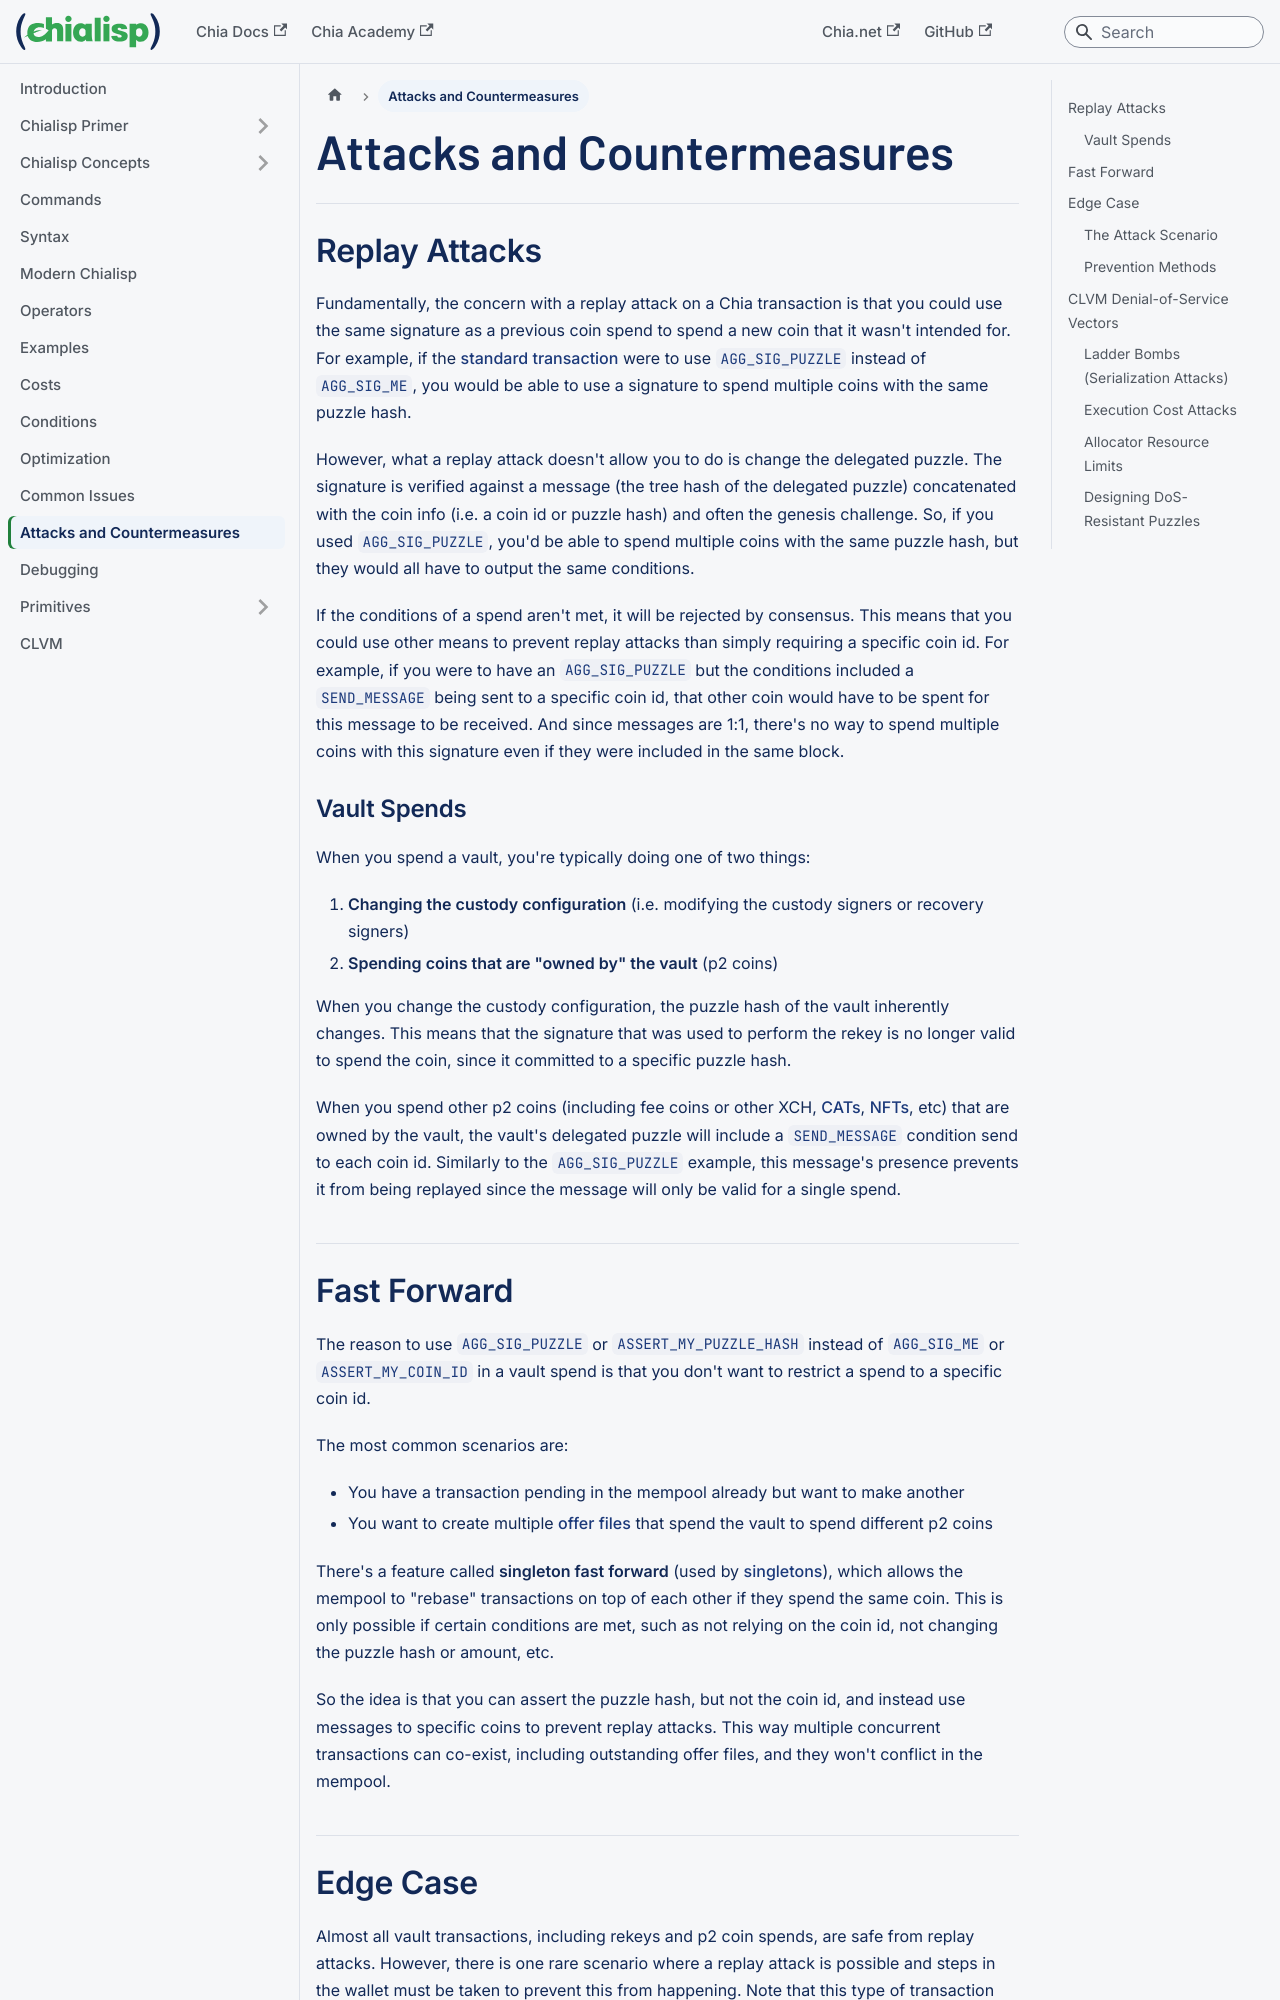

repository: Chia-Network/chialisp-web · page: attacks-and-countermeasures/index.html · generator: docusaurus

---
id: attacks-and-countermeasures
title: Attacks and Countermeasures
slug: /attacks-and-countermeasures
---

## Replay Attacks

Fundamentally, the concern with a replay attack on a Chia transaction is that you could use the same signature as a previous coin spend to spend a new coin that it wasn't intended for. For example, if the [standard transaction](/standard-transactions) were to use [`AGG_SIG_PUZZLE`](/conditions#agg-sig-puzzle) instead of [`AGG_SIG_ME`](/conditions#agg-sig-me), you would be able to use a signature to spend multiple coins with the same puzzle hash.

However, what a replay attack doesn't allow you to do is change the delegated puzzle. The signature is verified against a message (the tree hash of the delegated puzzle) concatenated with the coin info (i.e. a coin id or puzzle hash) and often the genesis challenge. So, if you used [`AGG_SIG_PUZZLE`](/conditions#agg-sig-puzzle), you'd be able to spend multiple coins with the same puzzle hash, but they would all have to output the same conditions.

If the conditions of a spend aren't met, it will be rejected by consensus. This means that you could use other means to prevent replay attacks than simply requiring a specific coin id. For example, if you were to have an [`AGG_SIG_PUZZLE`](/conditions#agg-sig-puzzle) but the conditions included a [`SEND_MESSAGE`](/conditions#66-send_message) being sent to a specific coin id, that other coin would have to be spent for this message to be received. And since messages are 1:1, there's no way to spend multiple coins with this signature even if they were included in the same block.

### Vault Spends

When you spend a vault, you're typically doing one of two things:

1. **Changing the custody configuration** (i.e. modifying the custody signers or recovery signers)
2. **Spending coins that are "owned by" the vault** (p2 coins)

When you change the custody configuration, the puzzle hash of the vault inherently changes. This means that the signature that was used to perform the rekey is no longer valid to spend the coin, since it committed to a specific puzzle hash.

When you spend other p2 coins (including fee coins or other XCH, [CATs](/cats), [NFTs](/nfts), etc) that are owned by the vault, the vault's delegated puzzle will include a [`SEND_MESSAGE`](/conditions#66-send_message) condition send to each coin id. Similarly to the [`AGG_SIG_PUZZLE`](/conditions#agg-sig-puzzle) example, this message's presence prevents it from being replayed since the message will only be valid for a single spend.
